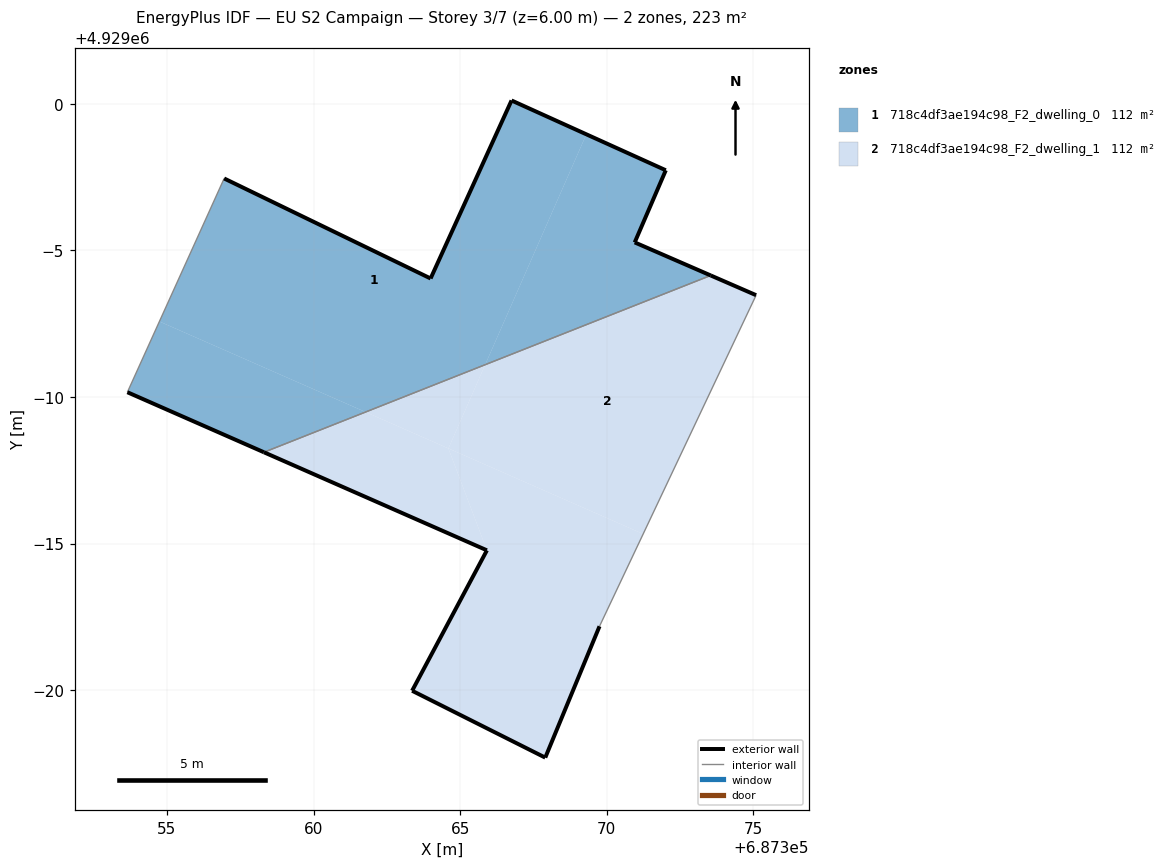
=== STOREY PLAN SPEC (per zone: floor XY polygon, exterior-wall plan segments, windows/doors) ===
zone 1: 718c4df3ae194c98_F2_dwelling_0  (111.6 m²)
  floor: (687365.85, 4928991.10) (687369.30, 4928998.96) (687366.75, 4929000.11) (687363.99, 4928994.04) (687356.95, 4928997.45) (687354.74, 4928992.58) (687361.77, 4928989.49)
  floor: (687373.54, 4928994.14) (687370.95, 4928995.27) (687372.01, 4928997.73) (687369.30, 4928998.96) (687365.85, 4928991.10)
  floor: (687361.77, 4928989.49) (687354.74, 4928992.58) (687353.65, 4928990.16) (687358.31, 4928988.12)
  exterior wall: (687363.99, 4928994.04) – (687366.75, 4929000.11)  [6.7 m]
  exterior wall: (687366.75, 4929000.11) – (687372.01, 4928997.73)  [5.8 m]
  exterior wall: (687372.01, 4928997.73) – (687370.95, 4928995.27)  [2.7 m]
  exterior wall: (687370.95, 4928995.27) – (687373.54, 4928994.14)  [2.8 m]
  exterior wall: (687358.31, 4928988.12) – (687353.65, 4928990.16)  [5.1 m]
  exterior wall: (687356.95, 4928997.45) – (687363.99, 4928994.04)  [7.8 m]
  interior walls: 2
zone 2: 718c4df3ae194c98_F2_dwelling_1  (111.6 m²)
  floor: (687364.60, 4928988.25) (687365.85, 4928991.10) (687361.77, 4928989.49)
  floor: (687371.24, 4928985.33) (687375.09, 4928993.47) (687373.54, 4928994.14) (687365.85, 4928991.10) (687364.60, 4928988.25)
  floor: (687367.90, 4928977.70) (687369.75, 4928982.18) (687371.24, 4928985.33) (687364.60, 4928988.25) (687365.91, 4928984.77) (687363.36, 4928979.98)
  floor: (687365.91, 4928984.77) (687364.60, 4928988.25) (687361.77, 4928989.49) (687358.31, 4928988.12)
  exterior wall: (687365.91, 4928984.77) – (687358.31, 4928988.12)  [8.3 m]
  exterior wall: (687373.54, 4928994.14) – (687375.09, 4928993.47)  [1.7 m]
  exterior wall: (687369.75, 4928982.18) – (687367.90, 4928977.70)  [4.8 m]
  exterior wall: (687367.90, 4928977.70) – (687363.36, 4928979.98)  [5.1 m]
  exterior wall: (687363.36, 4928979.98) – (687365.91, 4928984.77)  [5.4 m]
  interior walls: 2

=== DERIVED (storey summary) ===
Building: EU S2 Campaign
Storey: 3 of 7  (floor level z = 6.00 m)
Storey gross floor area: 223.2 m²
Zones on this storey: 2
  - 718c4df3ae194c98_F2_dwelling_0: floor 111.6 m²; exterior wall 30.9 m (92.6 m²); WWR 0.0%
  - 718c4df3ae194c98_F2_dwelling_1: floor 111.6 m²; exterior wall 25.3 m (76.0 m²); WWR 0.0%
Zone adjacency (shared interzone walls):
  - 718c4df3ae194c98_F2_dwelling_0 ↔ 718c4df3ae194c98_F2_dwelling_1